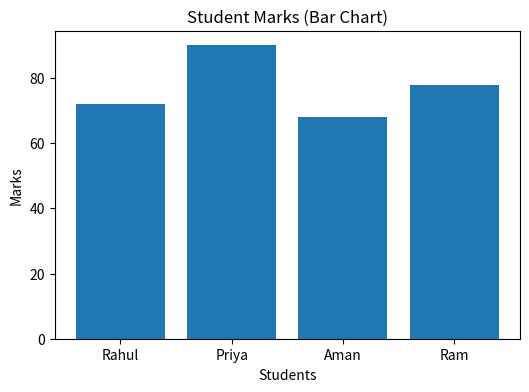
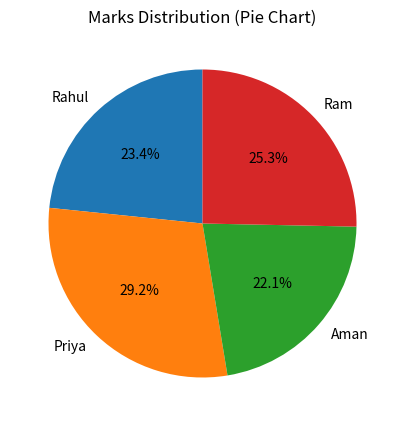

The script that saved these images, in order:
import pandas as pd
import matplotlib.pyplot as plt
data = {
    "Student": ["Rahul", "Priya", "Aman", "Ram"],
    "Marks": [72, 90, 68, 78]
}
df = pd.DataFrame(data)

# Bar Chart
plt.figure(figsize=(6, 4))
plt.bar(df["Student"], df["Marks"])
plt.title("Student Marks (Bar Chart)")
plt.xlabel("Students")
plt.ylabel("Marks")
plt.show()

# Pie Chart
plt.figure(figsize=(5, 5))
plt.pie(
    df["Marks"],
    labels=df["Student"],
    autopct="%1.1f%%",
    startangle=90
)
plt.title("Marks Distribution (Pie Chart)")
plt.show()
